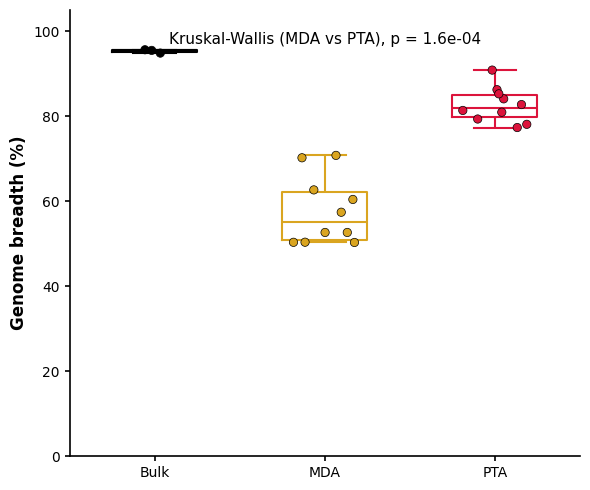
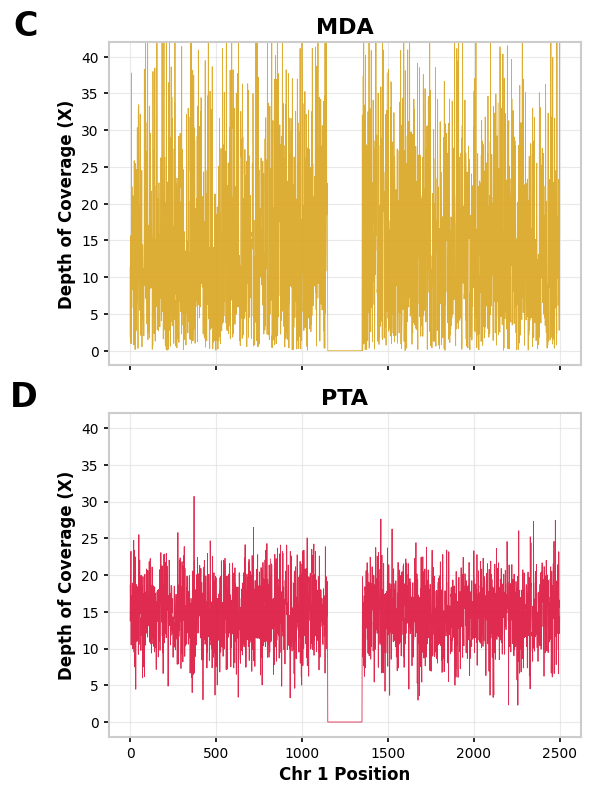

These figures' Python source, in order:
import pandas as pd
import numpy as np
import matplotlib.pyplot as plt
import seaborn as sns
from scipy import stats

# ==============================================================================
# 1. SET PUBLICATION-QUALITY AESTHETICS (Cell Press Style)
# ==============================================================================
plt.rcParams.update({
    'font.family': 'sans-serif',
    'font.sans-serif': ['Arial', 'Helvetica', 'DejaVu Sans'],
    'font.size': 10,
    'axes.labelsize': 12,
    'axes.titlesize': 14,
    'xtick.labelsize': 10,
    'ytick.labelsize': 10,
    'axes.linewidth': 1.2,
    'xtick.major.width': 1.2,
    'ytick.major.width': 1.2,
    'pdf.fonttype': 42,
    'ps.fonttype': 42
})

# ==============================================================================
# 2. GENERATE MOCK DATA 
# ==============================================================================
np.random.seed(42)

# --- Mock Data for Breadth of Coverage ---
n_cells = 10
breadth_data = pd.DataFrame({
    'Method': ['Bulk'] * 3 + ['MDA'] * n_cells + ['PTA'] * n_cells,
    'Breadth': np.concatenate([
        np.random.normal(95, 1, 3),    
        np.random.normal(55, 10, n_cells), 
        np.random.normal(85, 4, n_cells)   
    ])
})

# --- Mock Data for Depth of Coverage (Chr 1 - Single Sample) ---
positions = np.arange(0, 2500, 1) 
mda_depth = np.abs(np.random.normal(10, 15, len(positions)))
pta_depth = np.abs(np.random.normal(15, 4, len(positions)))

# Simulate centromere gap 
centromere_start, centromere_end = 1150, 1350
mda_depth[centromere_start:centromere_end] = 0
pta_depth[centromere_start:centromere_end] = 0

depth_data = pd.DataFrame({
    'Position': positions,
    'MDA_Depth': mda_depth,
    'PTA_Depth': pta_depth
})

# ==============================================================================
# 3. PLOT 1: BREADTH OF COVERAGE (Boxplot + Stripplot)
# ==============================================================================
fig1, ax1 = plt.subplots(figsize=(6, 5))

# Define requested colors
#palette = {'Bulk': '#000000', 'MDA': '#DAA520', 'PTA': '#DC143C'} 
colors = {'Bulk': '#000000', 'MDA': '#DAA520', 'PTA': '#DC143C'}

# Create the boxplot with transparent fill and colored edges
sns.boxplot(
    data=breadth_data, x='Method', y='Breadth', 
    ax=ax1, width=0.5, fliersize=0, palette=colors,  
    fill=False, linewidth=1.5  # fill=False makes the box transparent (seaborn >= 0.13)
)

# Overlay the individual data points
sns.stripplot(
    data=breadth_data, x='Method', y='Breadth', legend=False,
    ax=ax1, size=6, jitter=0.2, palette=colors, edgecolor='black', linewidth=0.5
)

# Calculate Kruskal-Wallis p-value 
group_mda = breadth_data[breadth_data['Method'] == 'MDA']['Breadth']
group_pta = breadth_data[breadth_data['Method'] == 'PTA']['Breadth']
stat, p_val = stats.kruskal(group_mda, group_pta)

p_text = f"Kruskal-Wallis (MDA vs PTA), p = {p_val:.1e}" if p_val < 0.001 else f"Kruskal-Wallis, p = {p_val:.3f}"
ax1.text(0.5, 0.95, p_text, transform=ax1.transAxes, ha='center', va='top', fontsize=11)

ax1.set_ylabel('Genome breadth (%)', fontweight='bold')
ax1.set_xlabel('')
ax1.set_ylim(0, 105)
sns.despine(ax=ax1, top=True, right=True) 

plt.tight_layout()
fig1.savefig('Breadth_of_Coverage.pdf', dpi=300, bbox_inches='tight')
plt.show()

# ==============================================================================
# 4. PLOT 2: DEPTH OF COVERAGE FOR A SINGLE SAMPLE (Stacked Line Plots)
# ==============================================================================
fig2, (ax2a, ax2b) = plt.subplots(2, 1, figsize=(6, 8), sharex=True, sharey=True)

# Plot MDA (Top Panel) 
ax2a.plot(depth_data['Position'], depth_data['MDA_Depth'], color='#DAA520', linewidth=0.6, alpha=0.9)
ax2a.set_title('MDA', fontweight='bold', fontsize=16)
ax2a.set_ylabel('Depth of Coverage (X)', fontweight='bold')

# Plot PTA (Bottom Panel) 
ax2b.plot(depth_data['Position'], depth_data['PTA_Depth'], color='#DC143C', linewidth=0.6, alpha=0.9)
ax2b.set_title('PTA', fontweight='bold', fontsize=16)
ax2b.set_ylabel('Depth of Coverage (X)', fontweight='bold')
ax2b.set_xlabel('Chr 1 Position', fontweight='bold')

# Formatting for both axes
for ax in [ax2a, ax2b]:
    ax.grid(True, axis='both', linestyle='-', color='#E0E0E0', alpha=0.7, zorder=0)
    ax.set_axisbelow(True) 
    
    for spine in ax.spines.values():
        spine.set_color('#CCCCCC')
        spine.set_linewidth(1.5)
        
    ax.set_ylim(-2, 42) 
    
    panel_label = 'C' if ax == ax2a else 'D'
    ax.text(-0.15, 1.1, panel_label, transform=ax.transAxes, 
            fontsize=24, fontweight='bold', va='top', ha='right')

plt.tight_layout()
fig2.savefig('Depth_of_Coverage.pdf', dpi=300, bbox_inches='tight')
plt.show()
